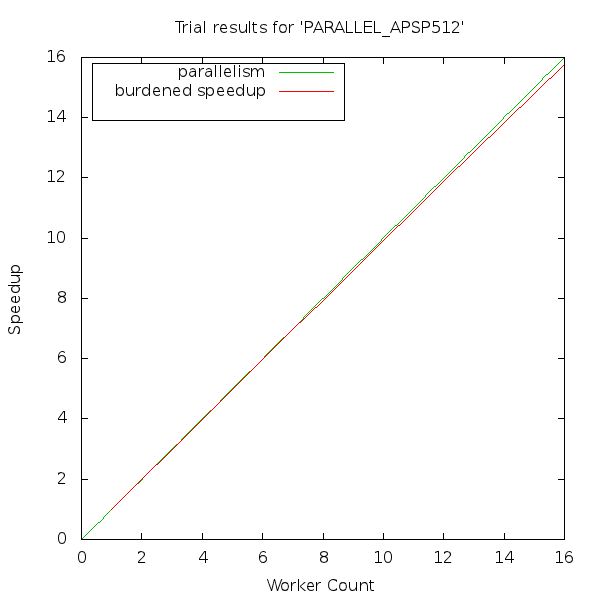

The file beside this chart, header and first rows:
# cilkview format version, 1
# n workers, weighted parallelism, trials, speedup, ideal parallelism
1, 1., , , 1861
2, 1.998, , , 1861
3, 2.995, , , 1861
4, 3.989, , , 1861
5, 4.982, , , 1861
6, 5.973, , , 1861
7, 6.962, , , 1861
8, 7.949, , , 1861
9, 8.935, , , 1861
10, 9.918, , , 1861
11, 10.9, , , 1861
12, 11.88, , , 1861
13, 12.86, , , 1861
14, 13.84, , , 1861
15, 14.81, , , 1861
16, 15.78, , , 1861
